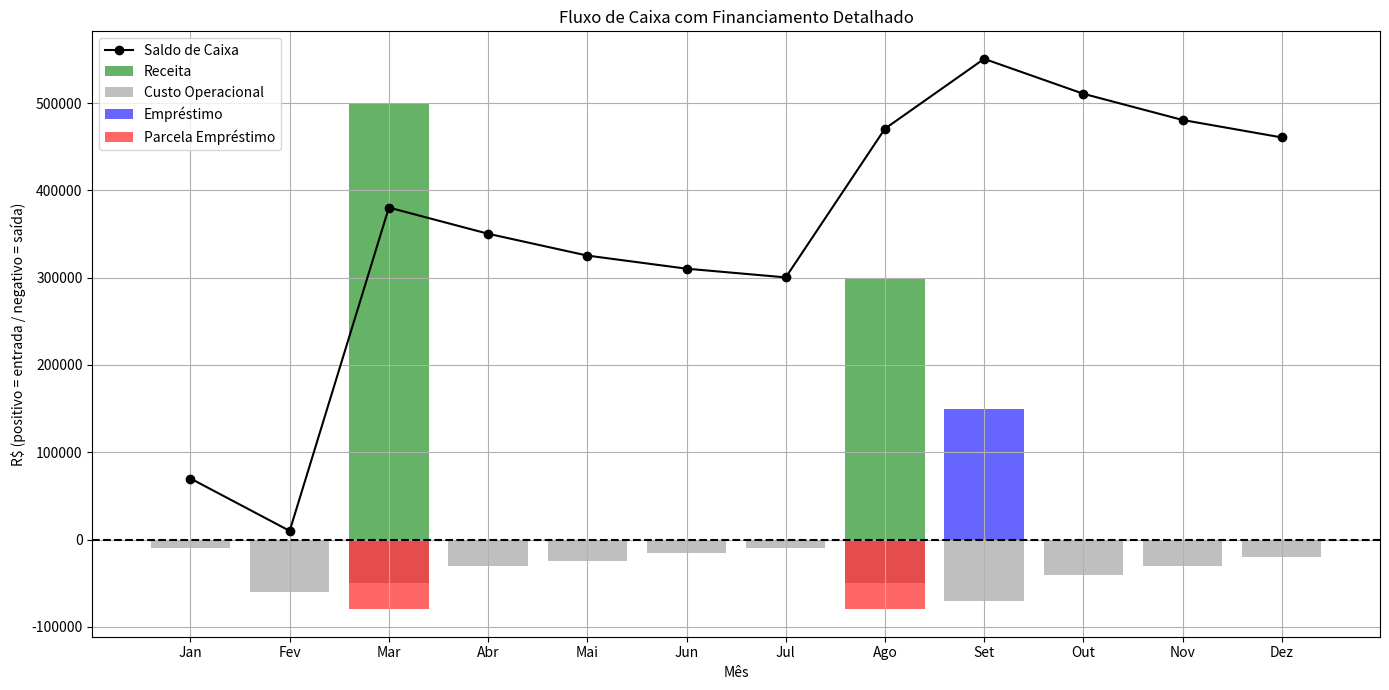

The matplotlib source for this figure:
import numpy as np
import matplotlib.pyplot as plt
import pandas as pd

np.random.seed(42)

meses = ['Jan', 'Fev', 'Mar', 'Abr', 'Mai', 'Jun',
         'Jul', 'Ago', 'Set', 'Out', 'Nov', 'Dez']

saldo_inicial = 80_000

# -------- CULTURAS --------
culturas = {
    'Soja': {
        'receita_total': 500_000,
        'mes_recebimento': 'Mar',
        'custos': {
            'Ago': 50_000, 'Set': 70_000, 'Out': 40_000,
            'Nov': 30_000, 'Dez': 20_000, 'Jan': 10_000, 'Fev': 30_000
        }
    },
    'Milho 2ª Safra': {
        'receita_total': 300_000,
        'mes_recebimento': 'Ago',
        'custos': {
            'Fev': 30_000, 'Mar': 50_000, 'Abr': 30_000,
            'Mai': 25_000, 'Jun': 15_000, 'Jul': 10_000
        }
    }
}

# -------- DETALHAMENTO DO EMPRÉSTIMO --------
valor_emprestado = 150_000
taxa_juros_anual = 0.10
parcelas_meses = ['Mar', 'Ago']
n_parcelas = len(parcelas_meses)

# Cálculo simples de juros totais (juros simples proporcional)
juros_total = valor_emprestado * taxa_juros_anual * (5/12 + 10/12) / 2  # média dos prazos
total_a_pagar = valor_emprestado + juros_total
valor_parcela = total_a_pagar / n_parcelas

emprestimos = {
    'Set': valor_emprestado
}

parcelas = {mes: valor_parcela for mes in parcelas_meses}

# -------- FLUXO DE CAIXA --------
caixa_mensal = []
saldo = saldo_inicial

for mes in meses:
    receita_total = 0
    custo_total = 0
    entrada_emprestimo = emprestimos.get(mes, 0)
    pagamento_parcela = parcelas.get(mes, 0)

    for cultura, dados in culturas.items():
        if mes == dados['mes_recebimento']:
            receita_total += dados['receita_total']
        custo_total += dados['custos'].get(mes, 0)

    fluxo = receita_total + entrada_emprestimo - custo_total - pagamento_parcela
    saldo += fluxo

    caixa_mensal.append({
        'Mês': mes,
        'Receita': receita_total,
        'Custo': custo_total,
        'Empréstimo': entrada_emprestimo,
        'Parcela': pagamento_parcela,
        'Fluxo': fluxo,
        'Saldo': saldo
    })

df = pd.DataFrame(caixa_mensal)

# -------- VISUALIZAÇÃO MELHORADA --------
plt.figure(figsize=(14, 7))

plt.bar(df['Mês'], df['Receita'], color='green', alpha=0.6, label='Receita')
plt.bar(df['Mês'], -df['Custo'], color='gray', alpha=0.5, label='Custo Operacional')
plt.bar(df['Mês'], df['Empréstimo'], color='blue', alpha=0.6, label='Empréstimo')
plt.bar(df['Mês'], -df['Parcela'], color='red', alpha=0.6, label='Parcela Empréstimo')

# Linha do saldo acumulado
plt.plot(df['Mês'], df['Saldo'], color='black', marker='o', label='Saldo de Caixa')

plt.axhline(0, color='black', linestyle='--')
plt.title("Fluxo de Caixa com Financiamento Detalhado")
plt.ylabel("R$ (positivo = entrada / negativo = saída)")
plt.xlabel("Mês")
plt.legend()
plt.grid(True)
plt.tight_layout()
plt.show()

# -------- TABELA RESUMO --------
print("🧾 RESUMO DO EMPRÉSTIMO")
print(f"Valor emprestado: R$ {valor_emprestado:,.2f}")
print(f"Juros totais estimados: R$ {juros_total:,.2f}")
print(f"Total a pagar: R$ {total_a_pagar:,.2f}")
print(f"Parcelas: {n_parcelas}x de R$ {valor_parcela:,.2f}")
print("\n📊 FLUXO DE CAIXA MENSAL:")
print(df.to_string(index=False))
